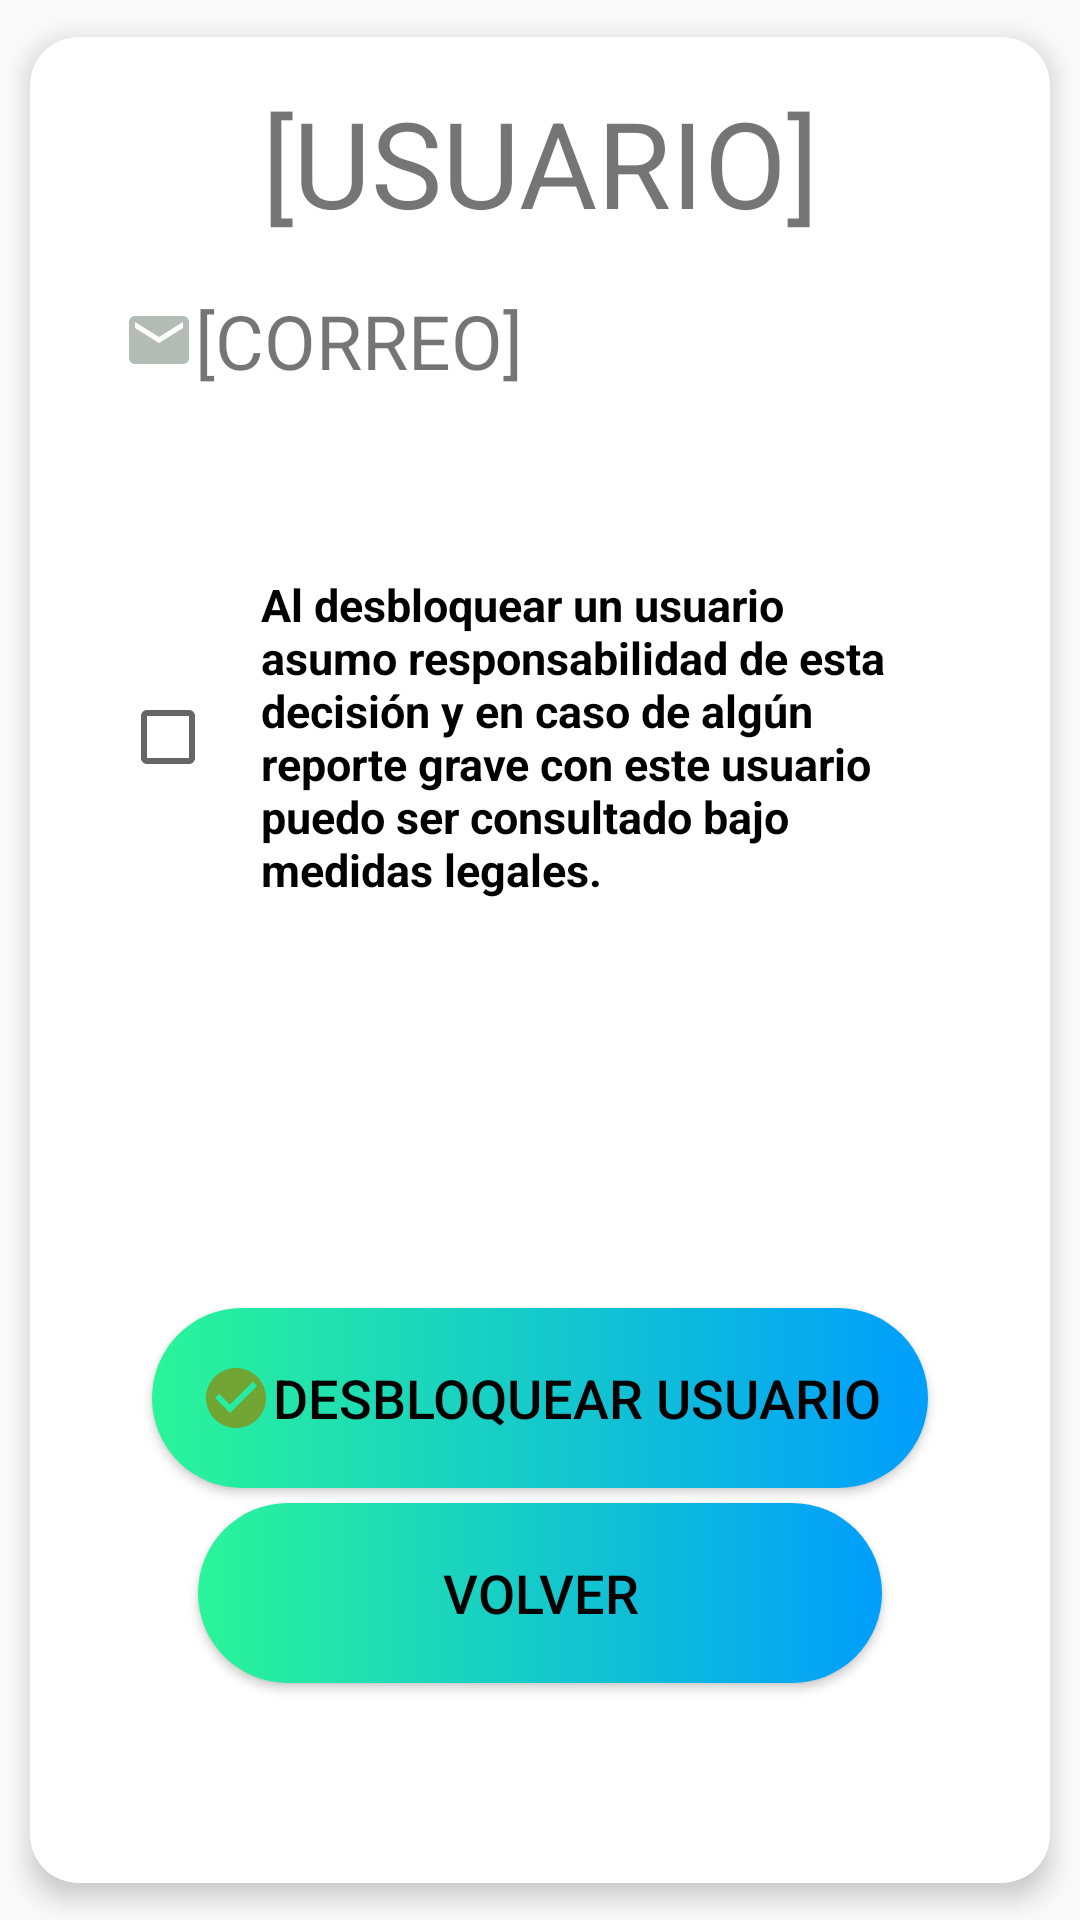

The Android layout XML behind this screen, and the referenced resources:
<!-- AndroidManifest.xml: application theme Theme.MiEventoAPP -->
<!-- res/layout/activity_bloqueado_detail.xml -->
<androidx.cardview.widget.CardView xmlns:android="http://schemas.android.com/apk/res/android"
    xmlns:tools="http://schemas.android.com/tools"
    xmlns:cardview="http://schemas.android.com/apk/res-auto"
    xmlns:app="http://schemas.android.com/apk/res-auto"
    android:id="@+id/tarjetaEvento"
    tools:context=".ventanas.BloqueadoDetail"
    android:layout_width="match_parent"
    android:layout_height="match_parent"
    android:layout_marginTop="5sp"
    android:layout_marginBottom="15sp"
    cardview:cardCornerRadius="16sp"
    app:cardUseCompatPadding="true"
    cardview:cardElevation="5sp"
    android:layout_gravity="center_horizontal">

    <LinearLayout
        android:layout_width="match_parent"
        android:layout_height="match_parent"
        android:weightSum="1"
        android:orientation="vertical"
        android:padding="15sp">

        <ScrollView
            android:layout_width="match_parent"
            android:layout_height="0sp"
            android:layout_weight="0.9">

            <LinearLayout
                android:layout_width="match_parent"
                android:layout_height="wrap_content"
                android:orientation="vertical">

                <TextView
                    android:id="@+id/nombreUsuario"
                    android:layout_width="match_parent"
                    android:layout_height="wrap_content"
                    android:gravity="center"
                    android:text="[USUARIO]"
                    android:textSize="40sp">

                </TextView>

                <LinearLayout
                    android:layout_width="match_parent"
                    android:layout_height="wrap_content"
                    android:layout_marginBottom="15sp"
                    android:gravity="start"
                    android:orientation="vertical">

                    <TextView
                        android:id="@+id/correoUsuario"
                        android:layout_width="wrap_content"
                        android:layout_height="match_parent"
                        android:layout_marginEnd="2sp"
                        android:drawableStart="@drawable/ic_email"
                        android:padding="16sp"
                        android:text="[CORREO]"
                        android:textSize="25sp">

                    </TextView>

                </LinearLayout>

                <LinearLayout
                    android:layout_width="match_parent"
                    android:layout_height="wrap_content"
                    android:padding="15sp">

                    <CheckBox
                        android:id="@+id/descReporte"
                        android:layout_width="match_parent"
                        android:layout_height="wrap_content"
                        android:padding="15sp"
                        android:layout_gravity="center"
                        android:text="Al desbloquear un usuario asumo responsabilidad de esta decisión y en caso de algún reporte grave con este usuario puedo ser consultado bajo medidas legales."
                        android:textStyle="bold"
                        android:textSize="15sp" />

                </LinearLayout>

            </LinearLayout>

        </ScrollView>

        <LinearLayout
            android:layout_width="match_parent"
            android:layout_height="180dp"
            android:layout_weight="0.07"
            android:gravity="center"
            android:orientation="vertical">

            <Button
                android:id="@+id/bttnDesbloquearUsuario"
                android:layout_width="wrap_content"
                android:layout_height="60sp"
                android:layout_marginTop="5sp"
                android:background="@drawable/custom_button"
                android:drawableStart="@drawable/ic_baseline_check_circle_24"
                android:padding="16sp"
                android:text="Desbloquear Usuario"
                android:textColor="@color/black"
                android:textSize="18sp">

            </Button>

            <Button
                android:id="@+id/bttnVolver"
                android:layout_width="228sp"
                android:layout_height="60sp"
                android:layout_marginTop="5sp"
                android:background="@drawable/custom_button"
                android:padding="16sp"
                android:text="Volver"
                android:textColor="@color/black"
                android:textSize="18sp">

            </Button>

        </LinearLayout>
    </LinearLayout>
</androidx.cardview.widget.CardView>
<!-- resources referenced by this layout -->
<resources>
  <!-- drawable custom_button (drawable) -->
  <?xml version="1.0" encoding="utf-8"?>
  <shape xmlns:android="http://schemas.android.com/apk/res/android" android:shape="rectangle">
      <gradient android:startColor="#2AF598" android:endColor="#009EFD" android:type="linear"/>
      <corners android:radius="50sp"/>
  </shape>
  <!-- drawable ic_baseline_check_circle_24 (drawable) -->
  <vector android:height="24dp" android:tint="#70A533"
      android:viewportHeight="24" android:viewportWidth="24"
      android:width="24dp" xmlns:android="http://schemas.android.com/apk/res/android">
      <path android:fillColor="@android:color/white" android:pathData="M12,2C6.48,2 2,6.48 2,12s4.48,10 10,10 10,-4.48 10,-10S17.52,2 12,2zM10,17l-5,-5 1.41,-1.41L10,14.17l7.59,-7.59L19,8l-9,9z"/>
  </vector>
  <!-- drawable ic_email (drawable) -->
  <vector xmlns:android="http://schemas.android.com/apk/res/android"
      android:width="24dp"
      android:height="24dp"
      android:viewportWidth="24"
      android:viewportHeight="24"
      android:tint="#b3bdb6">
    <path
        android:fillColor="#fff308"
        android:pathData="M20,4L4,4c-1.1,0 -1.99,0.9 -1.99,2L2,18c0,1.1 0.9,2 2,2h16c1.1,0 2,-0.9 2,-2L22,6c0,-1.1 -0.9,-2 -2,-2zM20,8l-8,5 -8,-5L4,6l8,5 8,-5v2z"/>
  </vector>
  <style name="Theme.MiEventoAPP" parent="Theme.AppCompat.Light.NoActionBar">
          
          <item name="colorPrimary">@color/purple_500</item>
          <item name="colorPrimaryVariant">@color/purple_700</item>
          <item name="colorOnPrimary">@color/white</item>
          
          <item name="colorSecondary">@color/teal_200</item>
          <item name="colorSecondaryVariant">@color/teal_700</item>
          <item name="colorOnSecondary">@color/black</item>
          
          <item name="android:statusBarColor" tools:targetApi="l">?attr/colorPrimaryVariant</item>
          
      </style>
  <!-- not gathered from this repository: default colours our renderer supplied (Android Studio template values) -->
  <color name="purple_500">#FF6200EE</color>
  <color name="purple_700">#FF3700B3</color>
  <color name="teal_200">#FF03DAC5</color>
  <color name="teal_700">#FF018786</color>
  <color name="black">#FF000000</color>
  <color name="white">#FFFFFFFF</color>
</resources>
